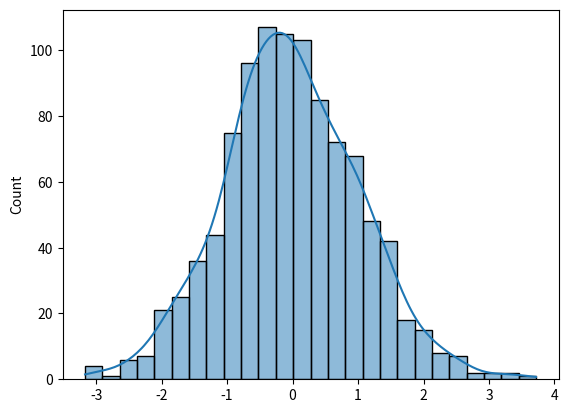

Recreate this plot in Python.
import numpy as np

rng = np.random.default_rng(1)
print(rng.random(5))
print(rng.integers(0, 10, size=(3, 4)))
print(rng.choice([0, 1, 2], size=10, p=[0.2, 0.5, 0.3]))

normal = rng.normal(loc=0, scale=1, size=1000)

coin_counts = rng.binomial(n=10, p=0.5, size=8)
dice_counts = rng.multinomial(n=12, pvals=[1/6] * 6, size=3)
print(coin_counts, dice_counts, sep="\n")

events = rng.poisson(lam=3, size=10)
intervals = rng.exponential(scale=1/3, size=10)
print(events)
print(intervals)

logistic = rng.logistic(loc=0, scale=1, size=1000)
uniform = rng.uniform(low=0, high=1, size=1000)

import matplotlib.pyplot as plt
import seaborn as sns

sample = rng.normal(loc=0, scale=1, size=1000)
sns.histplot(sample, kde=True)
plt.show()

def add_one(value):
    return value + 1

add_one_ufunc = np.frompyfunc(add_one, 1, 1)
data = np.array([1, 2, 3])
print(add_one_ufunc(data))

parent = np.arange(6).reshape(2, 3)
view = parent[:, :2]
copy = view.copy()
print(view.base is not None)  # 切片视图会引用母数组
print(copy.base)              # 独立副本通常没有母数组引用
for row_number, row in enumerate(parent):
    print(row_number, row)
print(list(zip([1, 2, 3], [1, 4, 9])))
